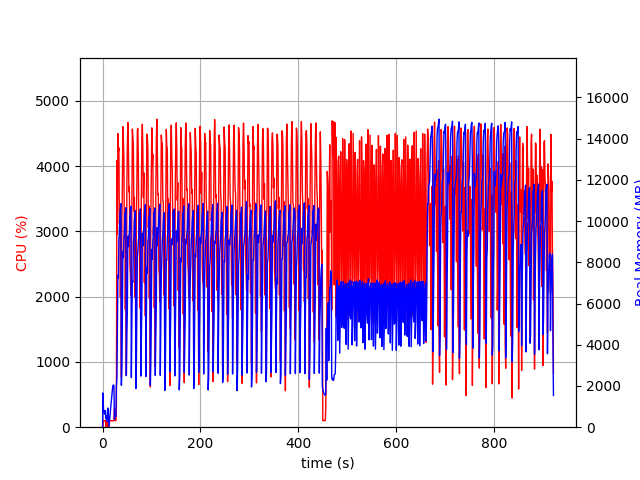

The file beside this chart, header and first rows:
elapsed_time, nproc, cpu, mem_real, mem_virtual
3.790855407714844e-05, 1, 0.0, 10.44, 3186
1.007, 16, 30.8, 1661, 7043
2.017, 4, 103.1, 750.4, 2494
3.026, 6, 99.9, 810.4, 3229
4.036, 3, 99.1, 630.7, 2094
5.046, 3, 100.2, 705.7, 2094
6.054, 3, 100.2, 810.7, 2212
7.062, 4, 3.0, 395.6, 1932
8.072, 7, 103.0, 558.7, 2927
9.082, 3, 1.0, 286.7, 1580
10.09, 4, 100.1, 454.6, 2030
11.1, 7, 5.9, 930.2, 3409
12.11, 5, 3.0, 532.1, 2472
13.12, 2, 3.0, 46.74, 93.55
14.13, 1, 92.9, 307.9, 1262
15.15, 1, 99.8, 575.9, 1902
16.16, 1, 99.8, 805.9, 3182
17.17, 1, 99.8, 1080, 3182
18.18, 1, 99.8, 1310, 5748
19.19, 1, 99.8, 1576, 5748
20.21, 1, 99.9, 1840, 5748
21.22, 1, 100.0, 2036, 5236
22.23, 1, 99.8, 2036, 5236
23.24, 1, 99.9, 2036, 5236
24.25, 1, 286.1, 386.6, 9254
25.26, 1, 258.8, 531.4, 10878
26.28, 1, 100.7, 531.4, 10878
27.29, 1, 99.8, 531.4, 10878
28.3, 1, 308.7, 1992, 10406
29.31, 1, 4088, 2349, 10446
30.32, 1, 2961, 4865, 10494
31.35, 1, 4500, 7379, 18155
32.38, 1, 4225, 7244, 22674
33.39, 1, 4283, 9136, 22688
34.41, 1, 3125, 9406, 22744
35.42, 1, 3229, 10299, 22808
36.43, 1, 1992, 10612, 22888
37.45, 1, 3194, 10840, 22888
38.47, 1, 761.7, 2030, 22888
39.48, 1, 3170, 2937, 22888
40.49, 1, 3688, 5373, 22888
41.51, 1, 4606, 8530, 23614
42.54, 1, 4400, 8229, 23614
43.55, 1, 4122, 9150, 23614
44.56, 1, 2891, 9324, 23614
45.57, 1, 3351, 10381, 23614
46.58, 1, 1806, 10284, 23614
47.59, 1, 2979, 10645, 23614
48.6, 1, 792.3, 2504, 23614
49.64, 1, 3633, 4501, 23614
50.66, 1, 4298, 5686, 23620
51.71, 1, 4672, 9271, 23827
52.74, 1, 4327, 8761, 23859
53.76, 1, 3607, 9206, 23859
54.79, 1, 3683, 9441, 23859
55.8, 1, 2511, 10197, 23859
56.81, 1, 2339, 10452, 23859
57.83, 1, 2020, 10721, 23859
58.84, 1, 2046, 2407, 23859
59.88, 1, 3449, 5209, 23859
... 847 more rows
